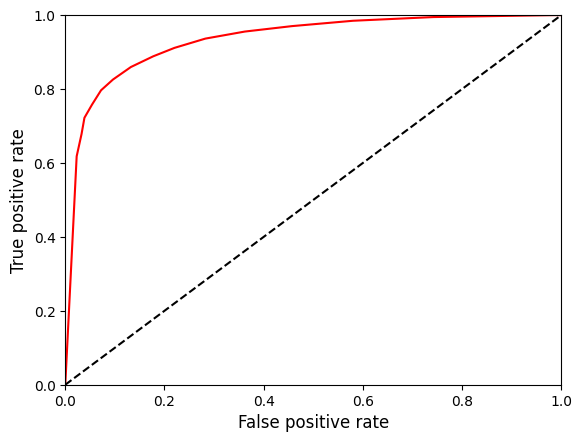
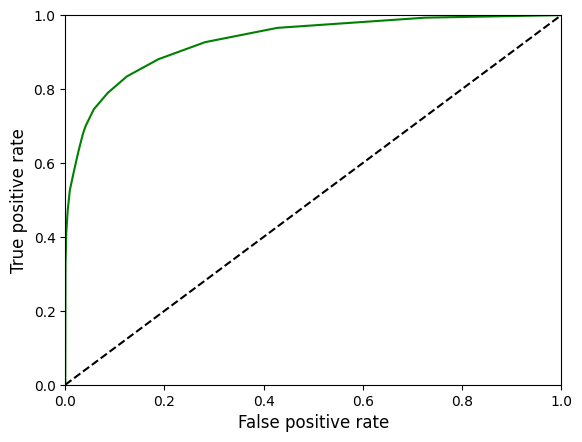
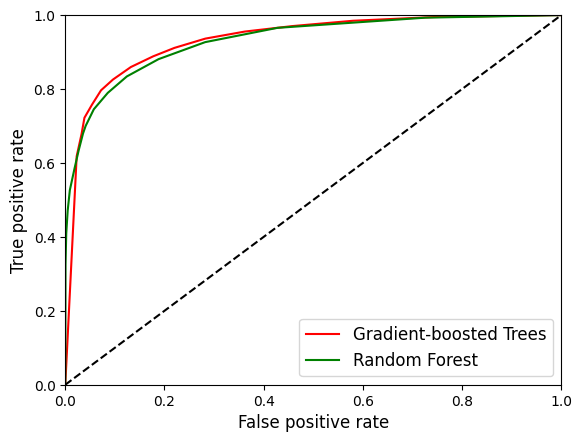

The matplotlib source for these figures, in order:
import numpy as np
from matplotlib import ticker
import matplotlib.pyplot as plt


def plot_cross_validation_analysis():
    font = {'fontname': 'Arial'}

    def setup_figure(title):
        fig, axs = plt.subplots(3, 1)

        fig.suptitle(title, fontsize=14, **font)

        for ax in axs:
            ax.set_ylim([0, 0])
            ax.yaxis.set_visible(False)
            ax.spines['left'].set_color('None')
            ax.spines['right'].set_color('None')
            ax.spines['top'].set_color('None')
            ax.spines['bottom'].set_position(('data', 0))
            ax.tick_params(labelbottom=True)

        return fig, axs


    # Gradient-boosted Trees
    # Iteración 1
    fig1, axs1 = setup_figure("Gradient-boosted Trees")

    # maxDepth
    maxDepth1 = np.array([3, 10, 17])
    maxDepth1Limits = [0, 20]
    axs1[0].set_title("maxDepth", fontsize=10, loc="left", **font)
    axs1[0].set_xlim(maxDepth1Limits)
    axs1[0].xaxis.set_major_locator(ticker.FixedLocator(maxDepth1Limits))
    for xy in zip(maxDepth1, np.zeros(3)):
        axs1[0].annotate(xy[0], xy=xy, xytext=(xy[0] - (len(str(xy[0]))) * .15, -.018), textcoords='data', c='red')

    axs1[0].plot(maxDepth1, np.zeros(3), "r|", linewidth=15)

    # maxBins
    maxBins1 = np.array([38, 100, 200])
    maxBins1Limits =[0, 250]
    axs1[1].set_title("maxBins", fontsize=10, loc="left", **font)
    axs1[1].set_xlim(maxBins1Limits)
    axs1[1].xaxis.set_major_locator(ticker.FixedLocator(maxBins1Limits))
    for xy in zip(maxBins1, np.zeros(3)):
        axs1[1].annotate(xy[0], xy=xy, xytext=(xy[0] - (len(str(xy[0]))) * 2, -.018), textcoords='data', c='red')

    axs1[1].plot(maxBins1, np.zeros(3), "r|", linewidth=15)

    # maxIter
    maxIter1 = np.array([5, 15, 25])
    maxIter1Limits = [0, 30]
    axs1[2].set_title("maxIter", fontsize=10, loc="left", **font)
    axs1[2].set_xlim(maxIter1Limits)
    axs1[2].xaxis.set_major_locator(ticker.FixedLocator(maxIter1Limits))
    for xy in zip(maxIter1, np.zeros(3)):
        axs1[2].annotate(xy[0], xy=xy, xytext=(xy[0] - (len(str(xy[0]))) * .25, -.018), textcoords='data', c='red')

    axs1[2].plot(maxIter1, np.zeros(3), "r|", linewidth=15)

    # Primera figura
    # plt.show()
    # Para la segunda, y posteriores figuras con los círculos verdes, se dibujaron los círculos a mano,
    # basado en las figuras idénticas que no llevan círculos.
    # Esto debido a que aquí los ejes Y fueron reducidos para graficar una recta,
    # y por ello no se pueden dibujar estructuras bidimensionales

    ##############################################################################################################

    # Random Forest
    # Iteración 1
    fig2, axs2 = setup_figure("Random Forest")

    # maxDepth
    maxDepth1 = np.array([3, 10, 17])
    maxDepth1Limits = [0, 20]
    axs2[0].set_title("maxDepth", fontsize=10, loc="left", **font)
    axs2[0].set_xlim(maxDepth1Limits)
    axs2[0].xaxis.set_major_locator(ticker.FixedLocator(maxDepth1Limits))
    for xy in zip(maxDepth1, np.zeros(3)):
        axs2[0].annotate(xy[0], xy=xy, xytext=(xy[0] - (len(str(xy[0]))) * .15, -.018), textcoords='data', c='red')

    axs2[0].plot(maxDepth1, np.zeros(3), "r|", linewidth=15)

    # maxBins
    maxBins1 = np.array([38, 100, 200])
    maxBins1Limits =[0, 250]
    axs2[1].set_title("maxBins", fontsize=10, loc="left", **font)
    axs2[1].set_xlim(maxBins1Limits)
    axs2[1].xaxis.set_major_locator(ticker.FixedLocator(maxBins1Limits))
    for xy in zip(maxBins1, np.zeros(3)):
        axs2[1].annotate(xy[0], xy=xy, xytext=(xy[0] - (len(str(xy[0]))) * 2, -.018), textcoords='data', c='red')

    axs2[1].plot(maxBins1, np.zeros(3), "r|", linewidth=15)

    # numTrees
    numTrees1 = np.array([10, 100, 200])
    numTrees1Limits = [0, 250]
    axs2[2].set_title("numTrees", fontsize=10, loc="left", **font)
    axs2[2].set_xlim(numTrees1Limits)
    axs2[2].xaxis.set_major_locator(ticker.FixedLocator(numTrees1Limits))
    for xy in zip(numTrees1, np.zeros(3)):
        axs2[2].annotate(xy[0], xy=xy, xytext=(xy[0] - (len(str(xy[0]))) * 2, -.018), textcoords='data', c='red')

    axs2[2].plot(numTrees1, np.zeros(3), "r|", linewidth=15)

    # Tercera figura
    # plt.show()

    ##############################################################################################################

    # Gradient-boosted Trees
    # Iteración 2
    fig3, axs3 = setup_figure("Gradient-boosted Trees")

    # maxDepth
    maxDepth1 = np.array([7, 10, 13])
    maxDepth1Limits = [0, 20]
    axs3[0].set_title("maxDepth", fontsize=10, loc="left", **font)
    axs3[0].set_xlim(maxDepth1Limits)
    axs3[0].xaxis.set_major_locator(ticker.FixedLocator(maxDepth1Limits))
    for xy in zip(maxDepth1, np.zeros(3)):
        axs3[0].annotate(xy[0], xy=xy, xytext=(xy[0] - (len(str(xy[0]))) * .15, -.018), textcoords='data', c='red')

    axs3[0].plot(maxDepth1, np.zeros(3), "r|", linewidth=15)

    # maxBins
    maxBins1 = np.array([60, 100, 150])
    maxBins1Limits =[0, 250]
    axs3[1].set_title("maxBins", fontsize=10, loc="left", **font)
    axs3[1].set_xlim(maxBins1Limits)
    axs3[1].xaxis.set_major_locator(ticker.FixedLocator(maxBins1Limits))
    for xy in zip(maxBins1, np.zeros(3)):
        axs3[1].annotate(xy[0], xy=xy, xytext=(xy[0] - (len(str(xy[0]))) * 2, -.018), textcoords='data', c='red')

    axs3[1].plot(maxBins1, np.zeros(3), "r|", linewidth=15)

    # maxIter
    maxIter1 = np.array([10, 15, 20])
    maxIter1Limits = [0, 30]
    axs3[2].set_title("maxIter", fontsize=10, loc="left", **font)
    axs3[2].set_xlim(maxIter1Limits)
    axs3[2].xaxis.set_major_locator(ticker.FixedLocator(maxIter1Limits))
    for xy in zip(maxIter1, np.zeros(3)):
        axs3[2].annotate(xy[0], xy=xy, xytext=(xy[0] - (len(str(xy[0]))) * .25, -.018), textcoords='data', c='red')

    axs3[2].plot(maxIter1, np.zeros(3), "r|", linewidth=15)

    # Quinta figura
    # plt.show()

    ##############################################################################################################

    # Gradient-boosted Trees
    # Iteración 2 vs Iteración 1
    fig4, axs4 = setup_figure("Gradient-boosted Trees")

    # maxDepth
    maxDepth1 = np.array([7, 10, 13])
    maxDepth1Limits = [0, 20]
    axs4[0].set_title("maxDepth", fontsize=10, loc="left", **font)
    axs4[0].set_xlim(maxDepth1Limits)
    axs4[0].xaxis.set_major_locator(ticker.FixedLocator(maxDepth1Limits))
    for xy in zip(maxDepth1, np.zeros(3)):
        axs4[0].annotate(xy[0], xy=xy, xytext=(xy[0] - (len(str(xy[0]))) * .15, -.018), textcoords='data', c='red')

    axs4[0].plot(maxDepth1, np.zeros(3), "r|", linewidth=15)

    # Mejor parámetro anterior iteración
    for xy in zip(np.array([10]), np.zeros(1)):
        axs4[0].annotate(xy[0], xy=xy, xytext=(xy[0] - (len(str(xy[0]))) * .15, -.018), textcoords='data', c='blue')
    axs4[0].plot(np.array([10]), np.zeros(1), "b|", linewidth=15)

    # maxBins
    maxBins1 = np.array([60, 100, 150])
    maxBins1Limits =[0, 250]
    axs4[1].set_title("maxBins", fontsize=10, loc="left", **font)
    axs4[1].set_xlim(maxBins1Limits)
    axs4[1].xaxis.set_major_locator(ticker.FixedLocator(maxBins1Limits))
    for xy in zip(maxBins1, np.zeros(3)):
        axs4[1].annotate(xy[0], xy=xy, xytext=(xy[0] - (len(str(xy[0]))) * 2, -.018), textcoords='data', c='red')

    axs4[1].plot(maxBins1, np.zeros(3), "r|", linewidth=15)

    # Mejor parámetro anterior iteración
    for xy in zip(np.array([100]), np.zeros(1)):
        axs4[1].annotate(xy[0], xy=xy, xytext=(xy[0] - (len(str(xy[0]))) * 2, -.018), textcoords='data', c='blue')
    axs4[1].plot(np.array([100]), np.zeros(1), "b|", linewidth=15)

    # maxIter
    maxIter1 = np.array([10, 15, 20])
    maxIter1Limits = [0, 30]
    axs4[2].set_title("maxIter", fontsize=10, loc="left", **font)
    axs4[2].set_xlim(maxIter1Limits)
    axs4[2].xaxis.set_major_locator(ticker.FixedLocator(maxIter1Limits))
    for xy in zip(maxIter1, np.zeros(3)):
        axs4[2].annotate(xy[0], xy=xy, xytext=(xy[0] - (len(str(xy[0]))) * .25, -.018), textcoords='data', c='red')

    axs4[2].plot(maxIter1, np.zeros(3), "r|", linewidth=15)

    # Mejor parámetro anterior iteración
    for xy in zip(np.array([15]), np.zeros(1)):
        axs4[2].annotate(xy[0], xy=xy, xytext=(xy[0] - (len(str(xy[0]))) * .25, -.018), textcoords='data', c='blue')
    axs4[2].plot(np.array([15]), np.zeros(1), "b|", linewidth=15)

    # Sexta figura (sin dibujar círculos verdes, ésto se hace a mano)
    # plt.show()

    ##############################################################################################################

    # Random Forest
    # Iteración 2
    fig5, axs5 = setup_figure("Random Forest")

    # maxDepth
    maxDepth1 = np.array([7, 10, 13])
    maxDepth1Limits = [0, 20]
    axs5[0].set_title("maxDepth", fontsize=10, loc="left", **font)
    axs5[0].set_xlim(maxDepth1Limits)
    axs5[0].xaxis.set_major_locator(ticker.FixedLocator(maxDepth1Limits))
    for xy in zip(maxDepth1, np.zeros(3)):
        axs5[0].annotate(xy[0], xy=xy, xytext=(xy[0] - (len(str(xy[0]))) * .15, -.018), textcoords='data', c='red')

    axs5[0].plot(maxDepth1, np.zeros(3), "r|", linewidth=15)

    # maxBins
    maxBins1 = np.array([60, 100, 150])
    maxBins1Limits =[0, 250]
    axs5[1].set_title("maxBins", fontsize=10, loc="left", **font)
    axs5[1].set_xlim(maxBins1Limits)
    axs5[1].xaxis.set_major_locator(ticker.FixedLocator(maxBins1Limits))
    for xy in zip(maxBins1, np.zeros(3)):
        axs5[1].annotate(xy[0], xy=xy, xytext=(xy[0] - (len(str(xy[0]))) * 2, -.018), textcoords='data', c='red')

    axs5[1].plot(maxBins1, np.zeros(3), "r|", linewidth=15)

    # numTrees
    numTrees1 = np.array([60, 100, 150])
    numTrees1Limits = [0, 250]
    axs5[2].set_title("numTrees", fontsize=10, loc="left", **font)
    axs5[2].set_xlim(numTrees1Limits)
    axs5[2].xaxis.set_major_locator(ticker.FixedLocator(numTrees1Limits))
    for xy in zip(numTrees1, np.zeros(3)):
        axs5[2].annotate(xy[0], xy=xy, xytext=(xy[0] - (len(str(xy[0]))) * 2, -.018), textcoords='data', c='red')

    axs5[2].plot(numTrees1, np.zeros(3), "r|", linewidth=15)

    # Séptima figura
    # plt.show()

    ##############################################################################################################

    # Random Forest
    # Iteración 2 vs Iteración 1
    fig6, axs6 = setup_figure("Random Forest")

    # maxDepth
    maxDepth1 = np.array([7, 10, 13])
    maxDepth1Limits = [0, 20]
    axs6[0].set_title("maxDepth", fontsize=10, loc="left", **font)
    axs6[0].set_xlim(maxDepth1Limits)
    axs6[0].xaxis.set_major_locator(ticker.FixedLocator(maxDepth1Limits))
    for xy in zip(maxDepth1, np.zeros(3)):
        axs6[0].annotate(xy[0], xy=xy, xytext=(xy[0] - (len(str(xy[0]))) * .15, -.018), textcoords='data', c='red')

    axs6[0].plot(maxDepth1, np.zeros(3), "r|", linewidth=15)

    # Mejor parámetro anterior iteración
    for xy in zip(np.array([10]), np.zeros(1)):
        axs6[0].annotate(xy[0], xy=xy, xytext=(xy[0] - (len(str(xy[0]))) * .15, -.018), textcoords='data', c='blue')

    axs6[0].plot(np.array([10]), np.zeros(1), "b|", linewidth=15)

    # maxBins
    maxBins1 = np.array([60, 100, 150])
    maxBins1Limits =[0, 250]
    axs6[1].set_title("maxBins", fontsize=10, loc="left", **font)
    axs6[1].set_xlim(maxBins1Limits)
    axs6[1].xaxis.set_major_locator(ticker.FixedLocator(maxBins1Limits))
    for xy in zip(maxBins1, np.zeros(3)):
        axs6[1].annotate(xy[0], xy=xy, xytext=(xy[0] - (len(str(xy[0]))) * 2, -.018), textcoords='data', c='red')

    axs6[1].plot(maxBins1, np.zeros(3), "r|", linewidth=15)

    # Mejor parámetro anterior iteración
    for xy in zip(np.array([100]), np.zeros(1)):
        axs6[1].annotate(xy[0], xy=xy, xytext=(xy[0] - (len(str(xy[0]))) * 2, -.018), textcoords='data', c='blue')

    axs6[1].plot(np.array([100]), np.zeros(1), "b|", linewidth=15)

    # numTrees
    numTrees1 = np.array([60, 100, 150])
    numTrees1Limits = [0, 250]
    axs6[2].set_title("numTrees", fontsize=10, loc="left", **font)
    axs6[2].set_xlim(numTrees1Limits)
    axs6[2].xaxis.set_major_locator(ticker.FixedLocator(numTrees1Limits))
    for xy in zip(numTrees1, np.zeros(3)):
        axs6[2].annotate(xy[0], xy=xy, xytext=(xy[0] - (len(str(xy[0]))) * 2, -.018), textcoords='data', c='red')

    axs6[2].plot(numTrees1, np.zeros(3), "r|", linewidth=15)

    # Mejor parámetro anterior iteración
    for xy in zip(np.array([100]), np.zeros(1)):
        axs6[2].annotate(xy[0], xy=xy, xytext=(xy[0] - (len(str(xy[0]))) * 2, -.018), textcoords='data', c='blue')

    axs6[2].plot(np.array([100]), np.zeros(1), "b|", linewidth=15)

    # Octava figura (sin dibujar círculos verdes, ésto se hace a mano)
    # plt.show()

    ##############################################################################################################

    # Gradient-boosted Trees
    # Iteración 3
    fig7, axs7 = setup_figure("Gradient-boosted Trees")

    # maxDepth
    maxDepth1 = np.array([3, 5, 7])
    maxDepth1Limits = [0, 20]
    axs7[0].set_title("maxDepth", fontsize=10, loc="left", **font)
    axs7[0].set_xlim(maxDepth1Limits)
    axs7[0].xaxis.set_major_locator(ticker.FixedLocator(maxDepth1Limits))
    for xy in zip(maxDepth1, np.zeros(3)):
        axs7[0].annotate(xy[0], xy=xy, xytext=(xy[0] - (len(str(xy[0]))) * .15, -.018), textcoords='data', c='red')

    axs7[0].plot(maxDepth1, np.zeros(3), "r|", linewidth=15)

    # maxBins
    maxBins1 = np.array([38, 50, 60])
    maxBins1Limits =[0, 250]
    axs7[1].set_title("maxBins", fontsize=10, loc="left", **font)
    axs7[1].set_xlim(maxBins1Limits)
    axs7[1].xaxis.set_major_locator(ticker.FixedLocator(maxBins1Limits))
    for xy in zip(maxBins1, np.zeros(3)):
        axs7[1].annotate(xy[0], xy=xy, xytext=(xy[0] - (len(str(xy[0]))) * 2, -.018), textcoords='data', c='red')

    axs7[1].plot(maxBins1, np.zeros(3), "r|", linewidth=15)

    # maxIter
    maxIter1 = np.array([20, 22, 25])
    maxIter1Limits = [0, 30]
    axs7[2].set_title("maxIter", fontsize=10, loc="left", **font)
    axs7[2].set_xlim(maxIter1Limits)
    axs7[2].xaxis.set_major_locator(ticker.FixedLocator(maxIter1Limits))
    for xy in zip(maxIter1, np.zeros(3)):
        axs7[2].annotate(xy[0], xy=xy, xytext=(xy[0] - (len(str(xy[0]))) * .25, -.018), textcoords='data', c='red')

    axs7[2].plot(maxIter1, np.zeros(3), "r|", linewidth=15)

    # Novena figura
    # plt.show()

    ##############################################################################################################

    # Gradient-boosted Trees
    # Iteración 3 vs Iteraciones 1 y 2
    fig8, axs8 = setup_figure("Gradient-boosted Trees")

    # maxDepth
    maxDepth1 = np.array([3, 5, 7])
    maxDepth1Limits = [0, 20]
    axs8[0].set_title("maxDepth", fontsize=10, loc="left", **font)
    axs8[0].set_xlim(maxDepth1Limits)
    axs8[0].xaxis.set_major_locator(ticker.FixedLocator(maxDepth1Limits))
    for xy in zip(maxDepth1, np.zeros(3)):
        axs8[0].annotate(xy[0], xy=xy, xytext=(xy[0] - (len(str(xy[0]))) * .15, -.018), textcoords='data', c='red')

    axs8[0].plot(maxDepth1, np.zeros(3), "r|", linewidth=15)

    # Mejor parámetro iteración 1
    for xy in zip(np.array([10]), np.zeros(1)):
        axs8[0].annotate(xy[0], xy=xy, xytext=(xy[0] - (len(str(xy[0]))) * .15, -.018), textcoords='data', c='blue')
    axs8[0].plot(np.array([10]), np.zeros(1), "b|", linewidth=15)

    # Mejor parámetro iteración 2
    for xy in zip(np.array([7]), np.zeros(1)):
        axs8[0].annotate(xy[0], xy=xy, xytext=(xy[0] - (len(str(xy[0]))) * .15, -.018), textcoords='data', c='purple')
    axs8[0].plot(np.array([7]), np.zeros(1), "m|", linewidth=15)

    # maxBins
    maxBins1 = np.array([38, 50, 60])
    maxBins1Limits =[0, 250]
    axs8[1].set_title("maxBins", fontsize=10, loc="left", **font)
    axs8[1].set_xlim(maxBins1Limits)
    axs8[1].xaxis.set_major_locator(ticker.FixedLocator(maxBins1Limits))
    for xy in zip(maxBins1, np.zeros(3)):
        axs8[1].annotate(xy[0], xy=xy, xytext=(xy[0] - (len(str(xy[0]))) * 2, -.018), textcoords='data', c='red')

    axs8[1].plot(maxBins1, np.zeros(3), "r|", linewidth=15)

    # Mejor parámetro iteración 1
    for xy in zip(np.array([100]), np.zeros(1)):
        axs8[1].annotate(xy[0], xy=xy, xytext=(xy[0] - (len(str(xy[0]))) * 2, -.018), textcoords='data', c='blue')
    axs8[1].plot(np.array([100]), np.zeros(1), "b|", linewidth=15)

    # Mejor parámetro iteración 2
    for xy in zip(np.array([60]), np.zeros(1)):
        axs8[1].annotate(xy[0], xy=xy, xytext=(xy[0] - (len(str(xy[0]))) * 2, -.018), textcoords='data', c='purple')
    axs8[1].plot(np.array([60]), np.zeros(1), "m|", linewidth=15)

    # maxIter
    maxIter1 = np.array([20, 22, 25])
    maxIter1Limits = [0, 30]
    axs8[2].set_title("maxIter", fontsize=10, loc="left", **font)
    axs8[2].set_xlim(maxIter1Limits)
    axs8[2].xaxis.set_major_locator(ticker.FixedLocator(maxIter1Limits))
    for xy in zip(maxIter1, np.zeros(3)):
        axs8[2].annotate(xy[0], xy=xy, xytext=(xy[0] - (len(str(xy[0]))) * .25, -.018), textcoords='data', c='red')

    axs8[2].plot(maxIter1, np.zeros(3), "r|", linewidth=15)

    # Mejor parámetro anterior iteración
    for xy in zip(np.array([15]), np.zeros(1)):
        axs8[2].annotate(xy[0], xy=xy, xytext=(xy[0] - (len(str(xy[0]))) * .25, -.018), textcoords='data', c='blue')
    axs8[2].plot(np.array([15]), np.zeros(1), "b|", linewidth=15)

    # Mejor parámetro anterior iteración
    for xy in zip(np.array([20]), np.zeros(1)):
        axs8[2].annotate(xy[0], xy=xy, xytext=(xy[0] - (len(str(xy[0]))) * .25, -.018), textcoords='data', c='purple')
    axs8[2].plot(np.array([20]), np.zeros(1), "m|", linewidth=15)

    # Décima figura (sin dibujar círculos verdes, ésto se hace a mano)
    # plt.show()

    ##############################################################################################################

    # Random Forest
    # Iteración 3
    fig9, axs9 = setup_figure("Random Forest")

    # maxDepth
    maxDepth1 = np.array([9, 10, 11])
    maxDepth1Limits = [0, 20]
    axs9[0].set_title("maxDepth", fontsize=10, loc="left", **font)
    axs9[0].set_xlim(maxDepth1Limits)
    axs9[0].xaxis.set_major_locator(ticker.FixedLocator(maxDepth1Limits))
    for xy in zip(maxDepth1, np.zeros(3)):
        axs9[0].annotate(xy[0], xy=xy, xytext=(xy[0] - (len(str(xy[0]))) * .15, -.018), textcoords='data', c='red')

    axs9[0].plot(maxDepth1, np.zeros(3), "r|", linewidth=15)

    # maxBins
    maxBins1 = np.array([150, 170, 200])
    maxBins1Limits =[0, 250]
    axs9[1].set_title("maxBins", fontsize=10, loc="left", **font)
    axs9[1].set_xlim(maxBins1Limits)
    axs9[1].xaxis.set_major_locator(ticker.FixedLocator(maxBins1Limits))
    for xy in zip(maxBins1, np.zeros(3)):
        axs9[1].annotate(xy[0], xy=xy, xytext=(xy[0] - (len(str(xy[0]))) * 2, -.018), textcoords='data', c='red')

    axs9[1].plot(maxBins1, np.zeros(3), "r|", linewidth=15)

    # numTrees
    numTrees1 = np.array([150, 170, 200])
    numTrees1Limits = [0, 250]
    axs9[2].set_title("numTrees", fontsize=10, loc="left", **font)
    axs9[2].set_xlim(numTrees1Limits)
    axs9[2].xaxis.set_major_locator(ticker.FixedLocator(numTrees1Limits))
    for xy in zip(numTrees1, np.zeros(3)):
        axs9[2].annotate(xy[0], xy=xy, xytext=(xy[0] - (len(str(xy[0]))) * 2, -.018), textcoords='data', c='red')

    axs9[2].plot(numTrees1, np.zeros(3), "r|", linewidth=15)

    # Undécima figura
    # plt.show()

    ##############################################################################################################

    # Random Forest
    # Iteración 3 vs Iteraciones 1 y 2
    fig10, axs10 = setup_figure("Random Forest")

    # maxDepth
    maxDepth1 = np.array([9, 10, 11])
    maxDepth1Limits = [0, 20]
    axs10[0].set_title("maxDepth", fontsize=10, loc="left", **font)
    axs10[0].set_xlim(maxDepth1Limits)
    axs10[0].xaxis.set_major_locator(ticker.FixedLocator(maxDepth1Limits))
    for xy in zip(maxDepth1, np.zeros(3)):
        axs10[0].annotate(xy[0], xy=xy, xytext=(xy[0] - (len(str(xy[0]))) * .15, -.018), textcoords='data', c='red')

    axs10[0].plot(maxDepth1, np.zeros(3), "r|", linewidth=15)

    # Mejor parámetro iteración 1
    for xy in zip(np.array([10]), np.zeros(1)):
        axs10[0].annotate(xy[0], xy=xy, xytext=(xy[0] - (len(str(xy[0]))) * .15, -.018), textcoords='data', c='blue')

    # Este 9.85 debería ser 10, pero para visualización se varió un poco
    axs10[0].plot(np.array([9.85]), np.zeros(1), "b|", linewidth=15)

    # Mejor parámetro iteración 2
    for xy in zip(np.array([10]), np.zeros(1)):
        axs10[0].annotate(xy[0], xy=xy, xytext=(xy[0] - (len(str(xy[0]))) * .15, -.018), textcoords='data', c='purple')

    axs10[0].plot(np.array([10]), np.zeros(1), "m|", linewidth=15)

    # maxBins
    maxBins1 = np.array([150, 170, 200])
    maxBins1Limits =[0, 250]
    axs10[1].set_title("maxBins", fontsize=10, loc="left", **font)
    axs10[1].set_xlim(maxBins1Limits)
    axs10[1].xaxis.set_major_locator(ticker.FixedLocator(maxBins1Limits))
    for xy in zip(maxBins1, np.zeros(3)):
        axs10[1].annotate(xy[0], xy=xy, xytext=(xy[0] - (len(str(xy[0]))) * 2, -.018), textcoords='data', c='red')

    axs10[1].plot(maxBins1, np.zeros(3), "r|", linewidth=15)

    # Mejor parámetro iteración 1
    for xy in zip(np.array([100]), np.zeros(1)):
        axs10[1].annotate(xy[0], xy=xy, xytext=(xy[0] - (len(str(xy[0]))) * 2, -.018), textcoords='data', c='blue')

    axs10[1].plot(np.array([100]), np.zeros(1), "b|", linewidth=15)

    # Mejor parámetro iteración 2
    for xy in zip(np.array([150]), np.zeros(1)):
        axs10[1].annotate(xy[0], xy=xy, xytext=(xy[0] - (len(str(xy[0]))) * 2, -.018), textcoords='data', c='purple')

    axs10[1].plot(np.array([150]), np.zeros(1), "m|", linewidth=15)

    # numTrees
    numTrees1 = np.array([150, 170, 200])
    numTrees1Limits = [0, 250]
    axs10[2].set_title("numTrees", fontsize=10, loc="left", **font)
    axs10[2].set_xlim(numTrees1Limits)
    axs10[2].xaxis.set_major_locator(ticker.FixedLocator(numTrees1Limits))
    for xy in zip(numTrees1, np.zeros(3)):
        axs10[2].annotate(xy[0], xy=xy, xytext=(xy[0] - (len(str(xy[0]))) * 2, -.018), textcoords='data', c='red')

    axs10[2].plot(numTrees1, np.zeros(3), "r|", linewidth=15)

    # Mejor parámetro iteración 1
    for xy in zip(np.array([100]), np.zeros(1)):
        axs10[2].annotate(xy[0], xy=xy, xytext=(xy[0] - (len(str(xy[0]))) * 2, -.018), textcoords='data', c='blue')

    axs10[2].plot(np.array([100]), np.zeros(1), "b|", linewidth=15)

    # Mejor parámetro iteración 2
    for xy in zip(np.array([150]), np.zeros(1)):
        axs10[2].annotate(xy[0], xy=xy, xytext=(xy[0] - (len(str(xy[0]))) * 2, -.018), textcoords='data', c='purple')

    axs10[2].plot(np.array([150]), np.zeros(1), "m|", linewidth=15)

    # Duodécima figura (sin dibujar círculos verdes, ésto se hace a mano)
    plt.show()

def plot_roc_curves():
    plt.rcParams['font.size'] = 12
    plt.rcParams['font.family'] = 'Arial'
    plt.rcParams['font.style'] = 'normal'

    # De acuerdo a la memoria:

    # (0.0,0.0)
    # (0.02295505981247979,0.6179682824655894)
    # (0.03281603621079858,0.6783576985551851)
    # (0.03863562883931458,0.7222792168932205)
    # (0.053831231813773035,0.7576942805847653)
    # (0.0720982864532816,0.7966465760451398)
    # (0.09618493372130618,0.8257459177566897)
    # (0.13223407694794698,0.8595580063264084)
    # (0.177335919818946,0.8885825425322732)
    # (0.22017458777885549,0.9113875352654527)
    # (0.2824118978338183,0.9364580661708131)
    # (0.361946330423537,0.9555227836197315)
    # (0.4571613320400905,0.9702701547405318)
    # (0.5801810539928872,0.9847396768402155)
    # (0.7419980601357905,0.9947422416004104)
    # (0.9843194309731652,0.9999893134991878)
    # (1.0,1.0)

    fig1 = plt.figure()




    x1 = np.array([0.0, 0.02295505981247979, 0.03281603621079858, 0.03863562883931458, 0.053831231813773035, 0.0720982864532816, 0.09618493372130618, 0.13223407694794698, 0.177335919818946, 0.22017458777885549, 0.2824118978338183, 0.361946330423537, 0.4571613320400905, 0.5801810539928872, 0.7419980601357905, 0.9843194309731652, 1.0])
    y1 = np.array([0.0, 0.6179682824655894, 0.6783576985551851, 0.7222792168932205, 0.7576942805847653, 0.7966465760451398, 0.8257459177566897, 0.8595580063264084, 0.8885825425322732, 0.9113875352654527, 0.9364580661708131, 0.9555227836197315, 0.9702701547405318, 0.9847396768402155, 0.9947422416004104, 0.9999893134991878, 1.0])

    xyb = np.linspace(start=0, stop=1, num=17)

    plt.plot(x1, y1, 'r-')
    plt.plot(xyb, xyb, 'k--')

    plt.xlim([0, 1])
    plt.ylim([0, 1])
    plt.xlabel("False positive rate")
    plt.ylabel("True positive rate")
    plt.tick_params(axis='both', which='major', labelsize=10)

    fig2 = plt.figure()

    x2 = np.array([0.0, 0.00048496605237633366, 0.0019398642095053346, 0.004849660523763337, 0.00921435499515034, 0.0187520206918849, 0.026996443582282575, 0.03572583252505658, 0.041060459101196246, 0.05754930488199159, 0.08567733591981895, 0.12415130940834142, 0.18800517297122535, 0.28192693178144196, 0.4277400581959263, 0.7258325250565794, 1.0])
    y2 = np.array([0.0, 0.3249337436949645, 0.40872659656322136, 0.471082328802257, 0.5266521330255621, 0.5856843635120116, 0.634083525690348, 0.6794690946396512, 0.7002009062152689, 0.7452979396426435, 0.7896362315123536, 0.8341455073950585, 0.8808562024450713, 0.9268722749422929, 0.9655680943831751, 0.9931072069761477, 1.0])

    plt.plot(x2, y2, 'g-')
    plt.plot(xyb, xyb, 'k--')

    plt.xlim([0, 1])
    plt.ylim([0, 1])
    plt.xlabel("False positive rate")
    plt.ylabel("True positive rate")
    plt.tick_params(axis='both', which='major', labelsize=10)

    fig3 = plt.figure()

    plt.plot(x1, y1, 'r-', label="Gradient-boosted Trees")
    plt.plot(x2, y2, 'g-', label="Random Forest")
    plt.plot(xyb, xyb, 'k--')

    plt.xlim([0, 1])
    plt.ylim([0, 1])
    plt.xlabel("False positive rate")
    plt.ylabel("True positive rate")
    plt.tick_params(axis='both', which='major', labelsize=10)
    plt.legend(loc="lower right")

    plt.show()

# Inicio script
# Descomentar el método que se quiere usar

# plot_cross_validation_analysis()

plot_roc_curves()